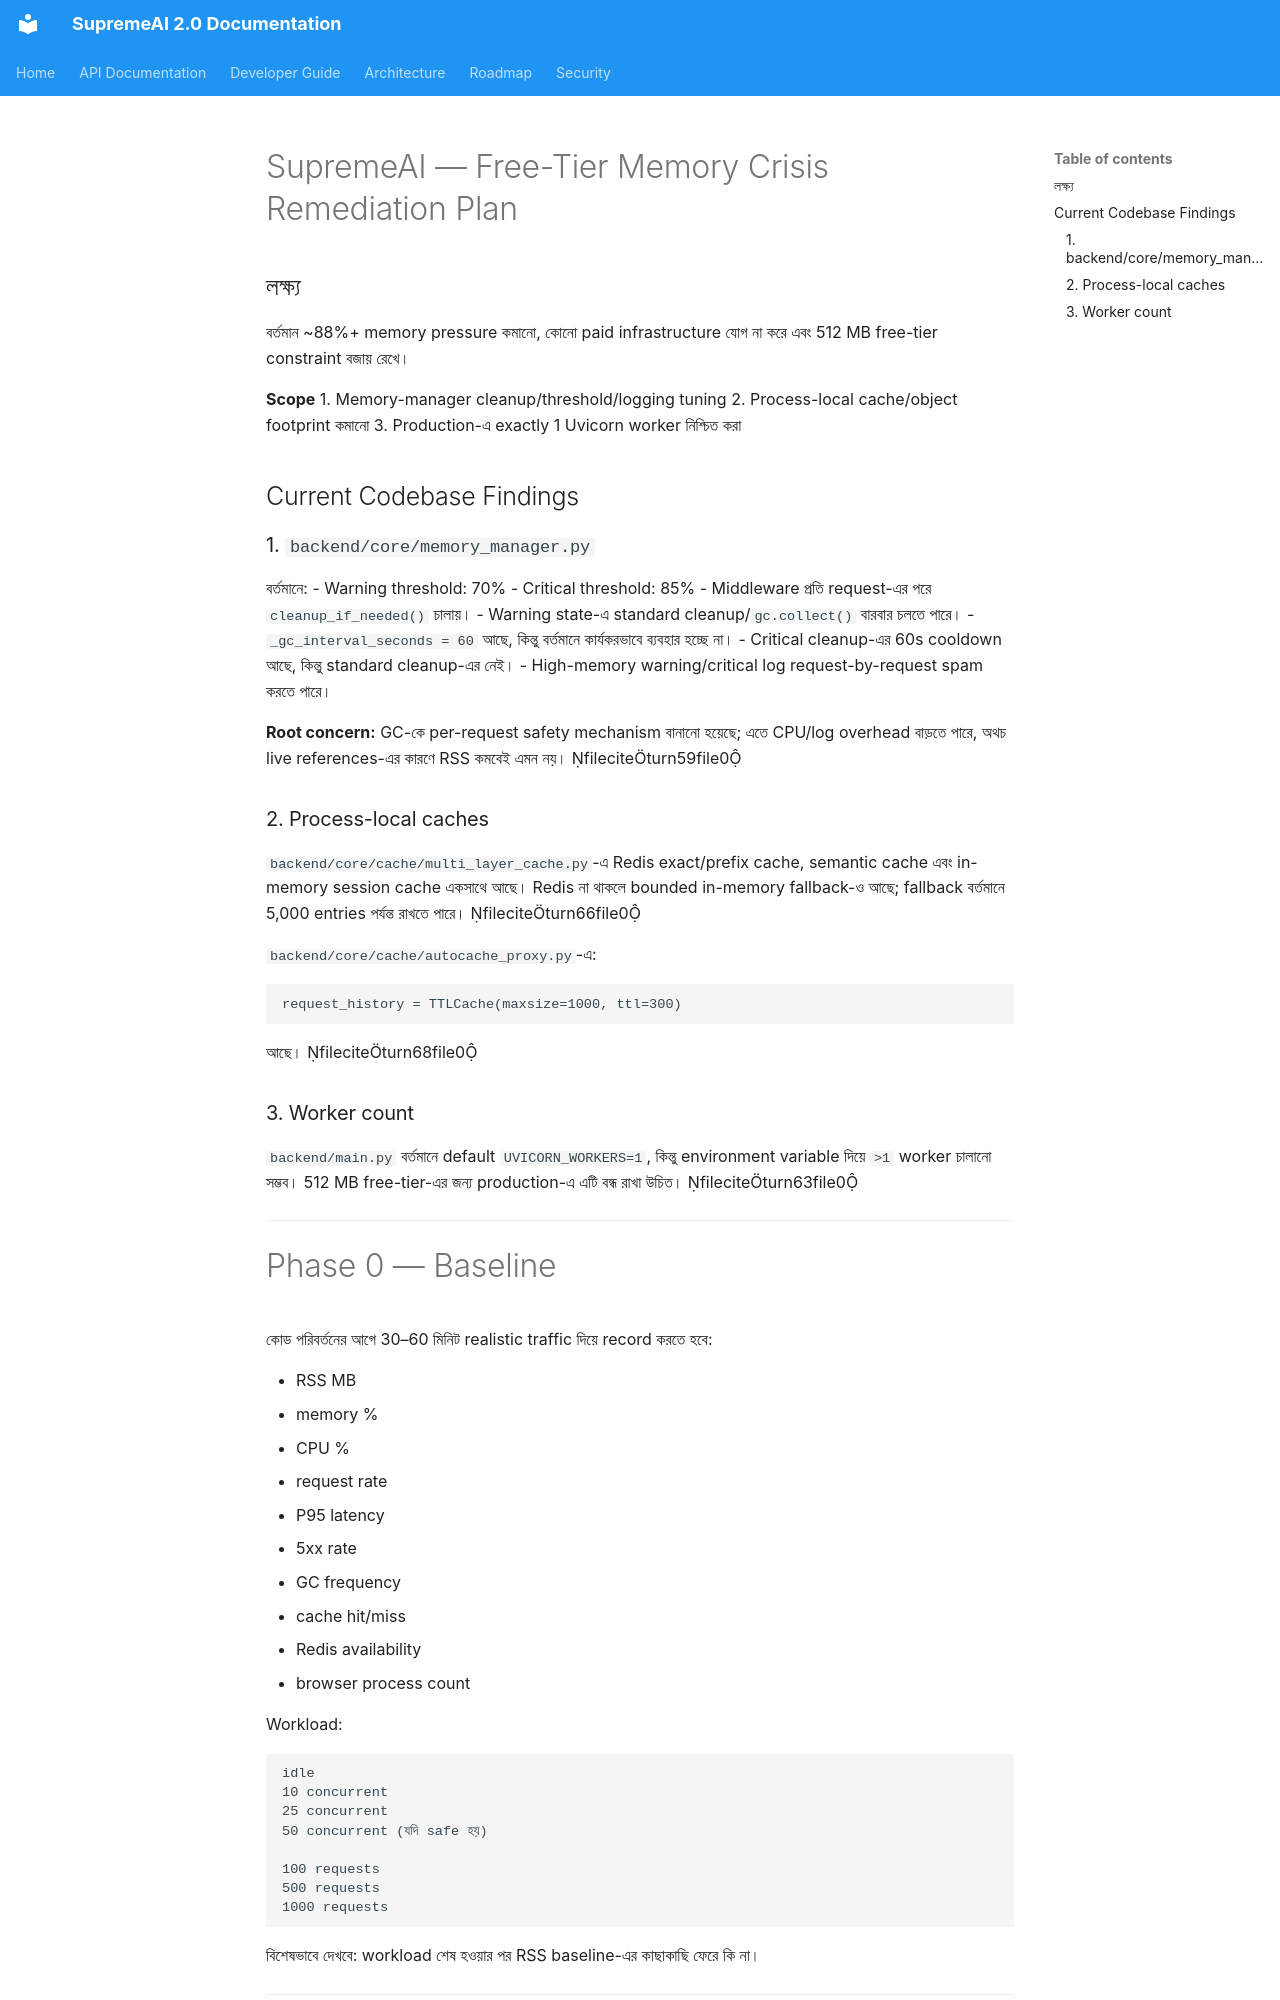

repository: SaifulHaqueNiloy/supremeai · page: plans/features/SUPREMEAI_FREE_TIER_MEMORY_CRISIS_REMEDIATION_PLAN/index.html · generator: mkdocs

# SupremeAI — Free-Tier Memory Crisis Remediation Plan

## লক্ষ্য

বর্তমান ~88%+ memory pressure কমানো, কোনো paid infrastructure যোগ না করে এবং 512 MB free-tier constraint বজায় রেখে।

**Scope**
1. Memory-manager cleanup/threshold/logging tuning
2. Process-local cache/object footprint কমানো
3. Production-এ exactly 1 Uvicorn worker নিশ্চিত করা

## Current Codebase Findings

### 1. `backend/core/memory_manager.py`

বর্তমানে:
- Warning threshold: 70%
- Critical threshold: 85%
- Middleware প্রতি request-এর পরে `cleanup_if_needed()` চালায়।
- Warning state-এ standard cleanup/`gc.collect()` বারবার চলতে পারে।
- `_gc_interval_seconds = 60` আছে, কিন্তু বর্তমানে কার্যকরভাবে ব্যবহার হচ্ছে না।
- Critical cleanup-এর 60s cooldown আছে, কিন্তু standard cleanup-এর নেই।
- High-memory warning/critical log request-by-request spam করতে পারে।

**Root concern:** GC-কে per-request safety mechanism বানানো হয়েছে; এতে CPU/log overhead বাড়তে পারে, অথচ live references-এর কারণে RSS কমবেই এমন নয়। fileciteturn59file0

### 2. Process-local caches

`backend/core/cache/multi_layer_cache.py`-এ Redis exact/prefix cache, semantic cache এবং in-memory session cache একসাথে আছে। Redis না থাকলে bounded in-memory fallback-ও আছে; fallback বর্তমানে 5,000 entries পর্যন্ত রাখতে পারে। fileciteturn66file0

`backend/core/cache/autocache_proxy.py`-এ:

```text
request_history = TTLCache(maxsize=1000, ttl=300)
```

আছে। fileciteturn68file0

### 3. Worker count

`backend/main.py` বর্তমানে default `UVICORN_WORKERS=1`, কিন্তু environment variable দিয়ে `>1` worker চালানো সম্ভব। 512 MB free-tier-এর জন্য production-এ এটি বন্ধ রাখা উচিত। fileciteturn63file0

---
